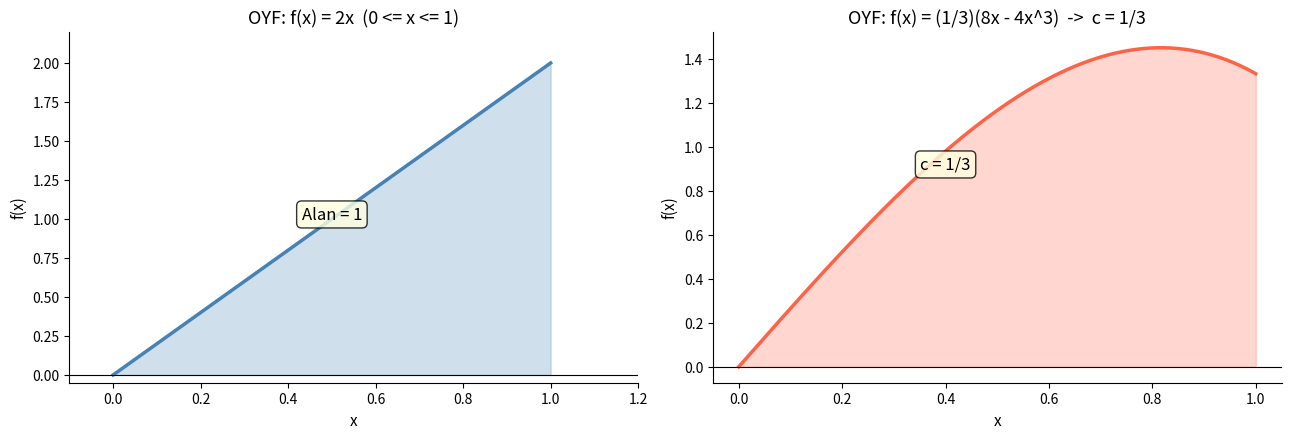
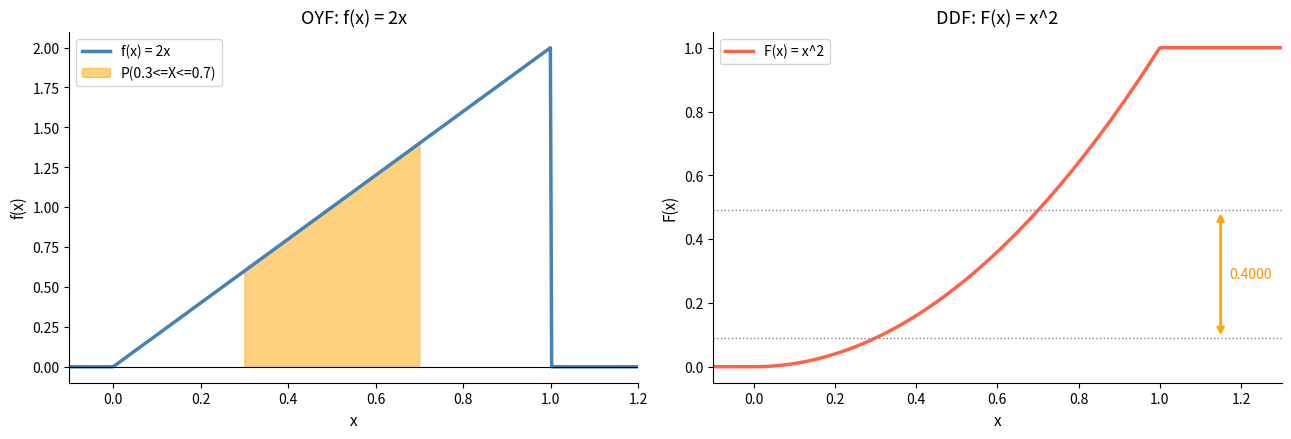
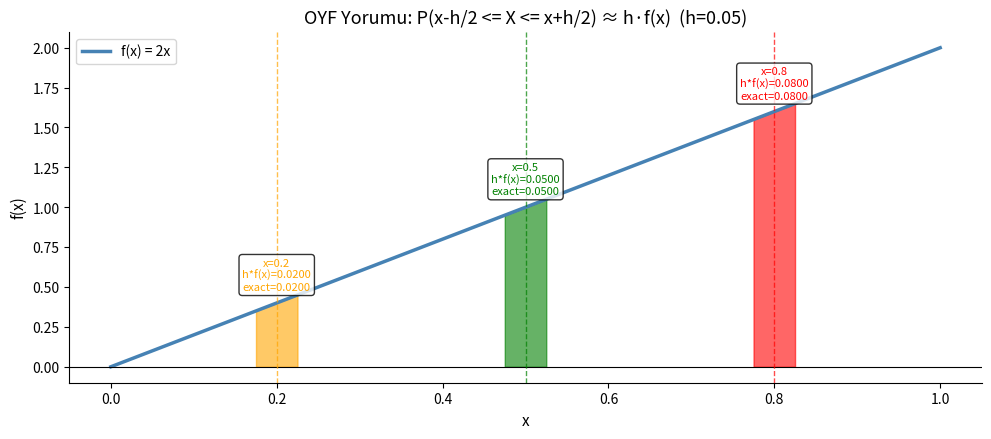
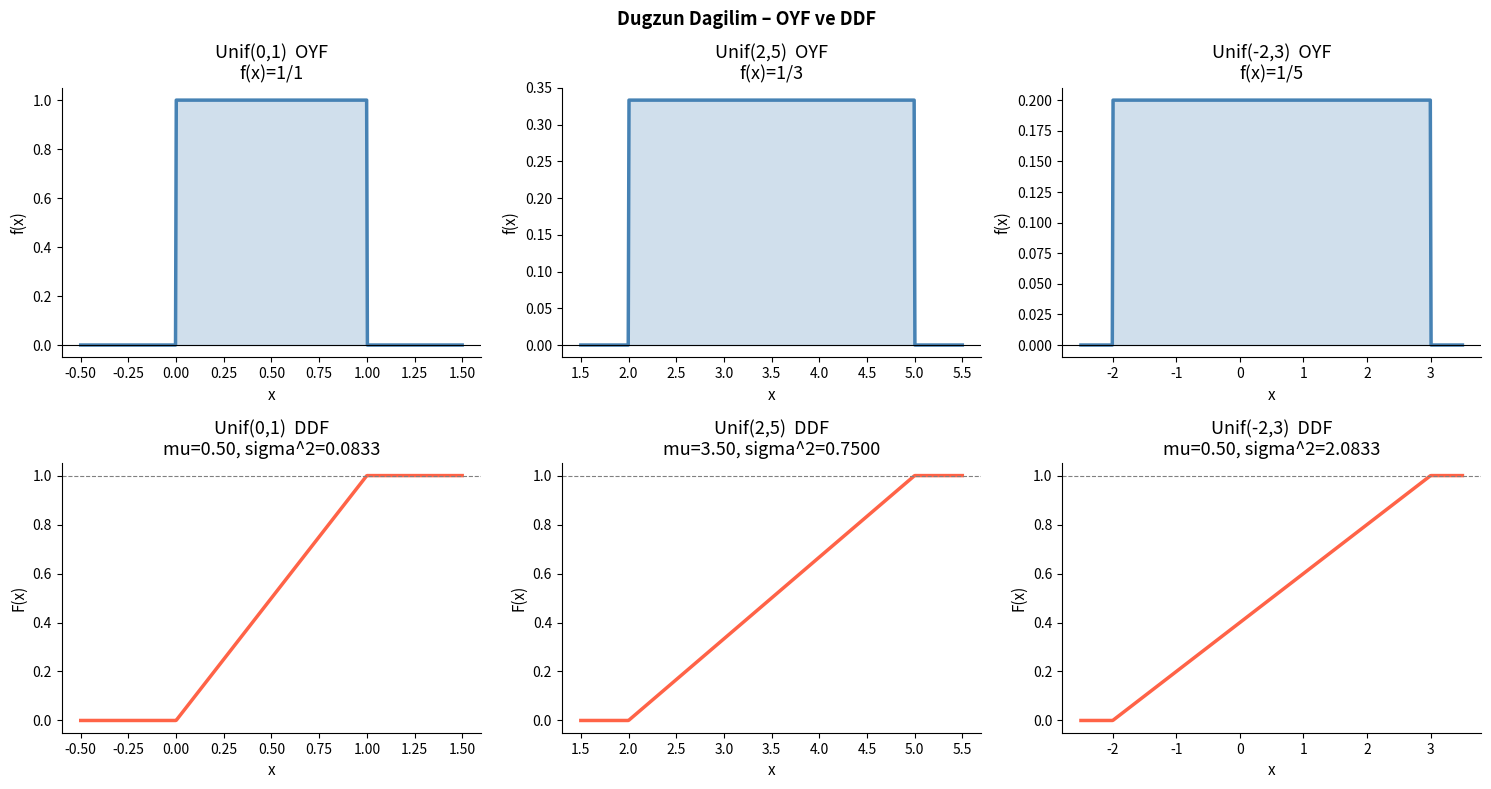
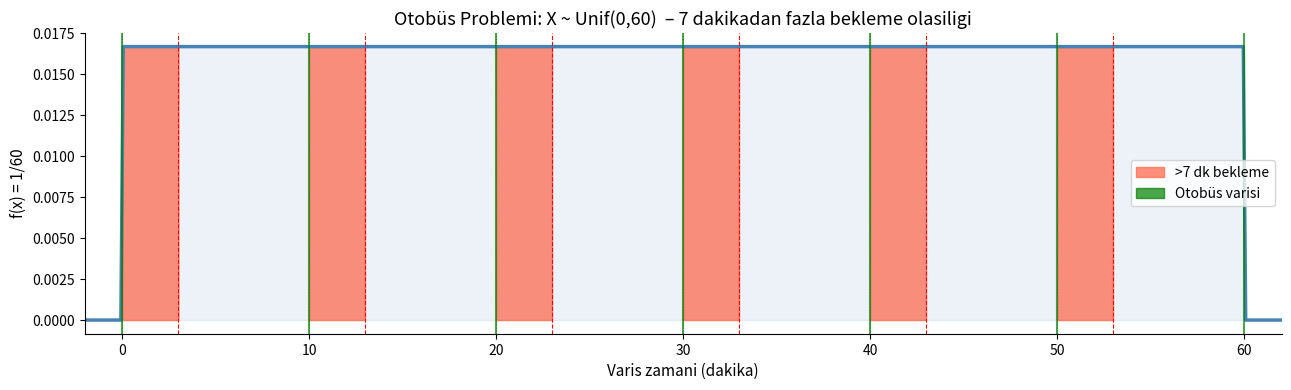
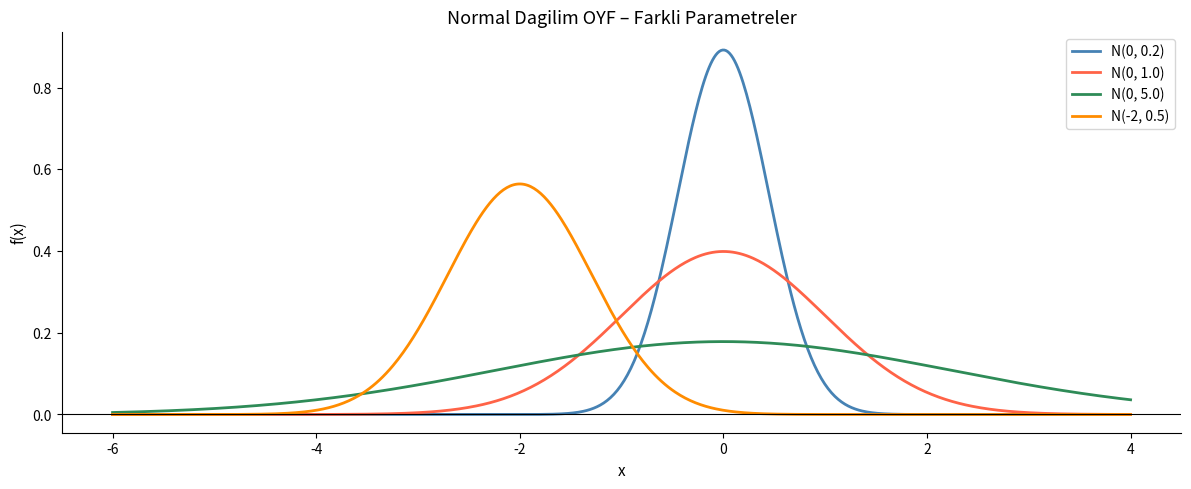
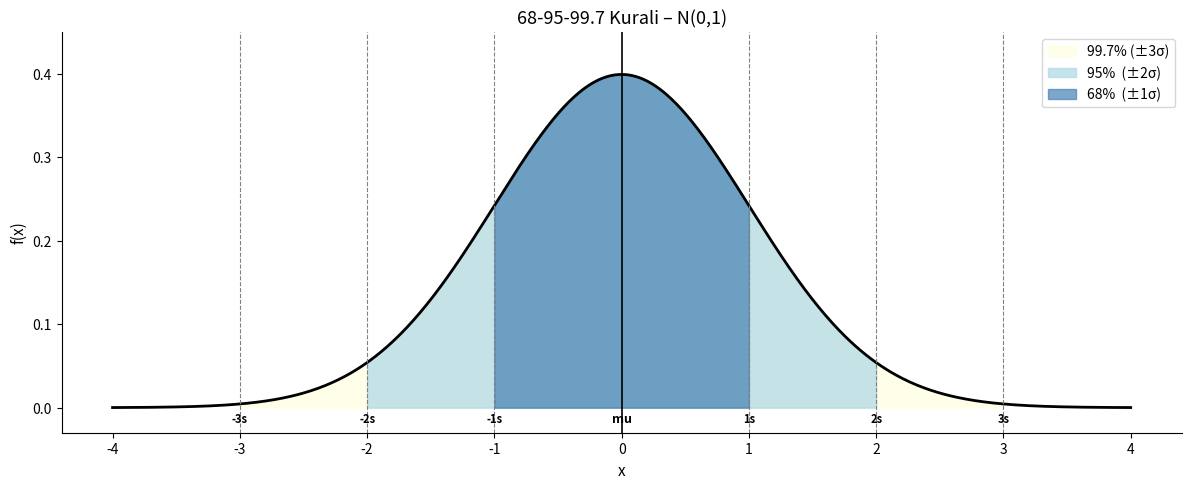
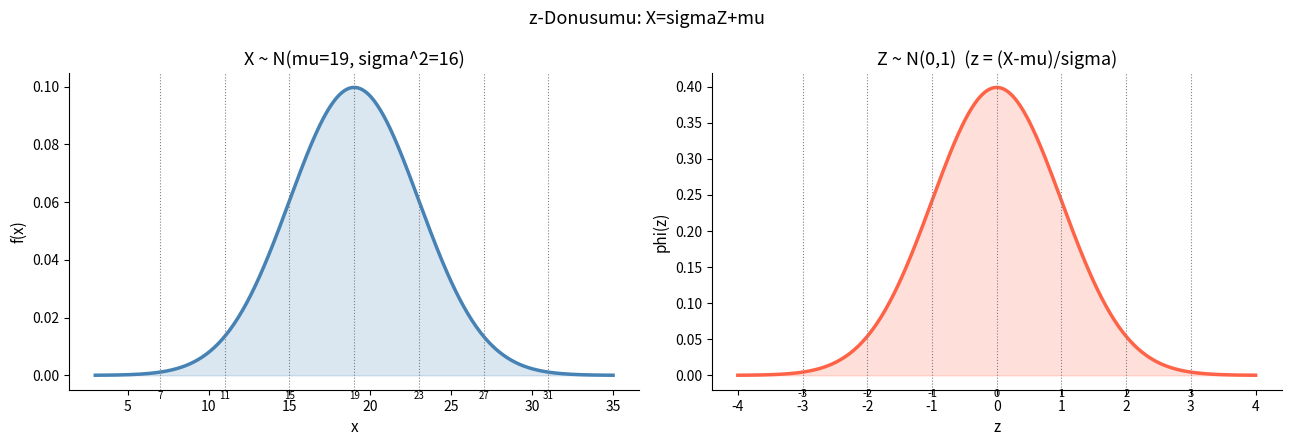
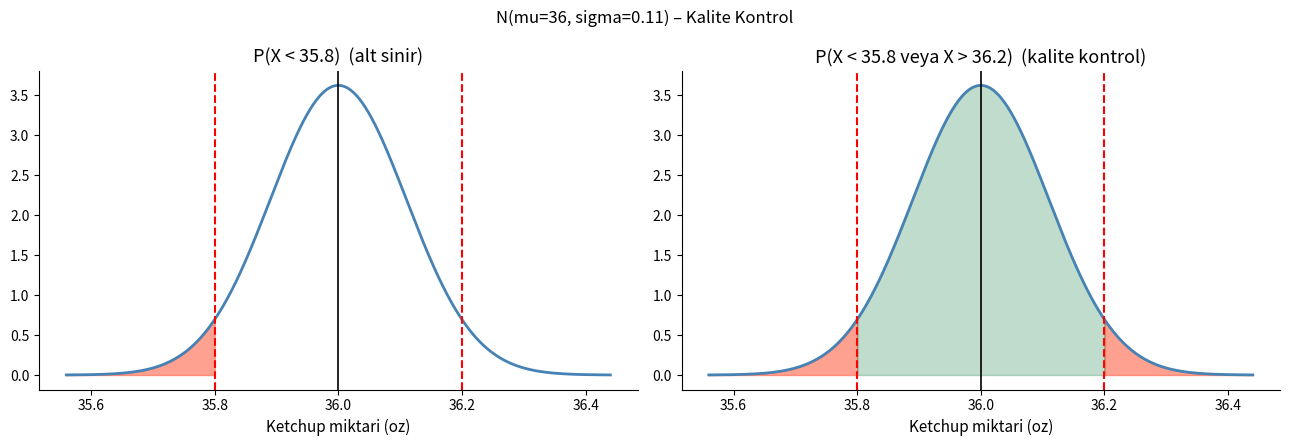
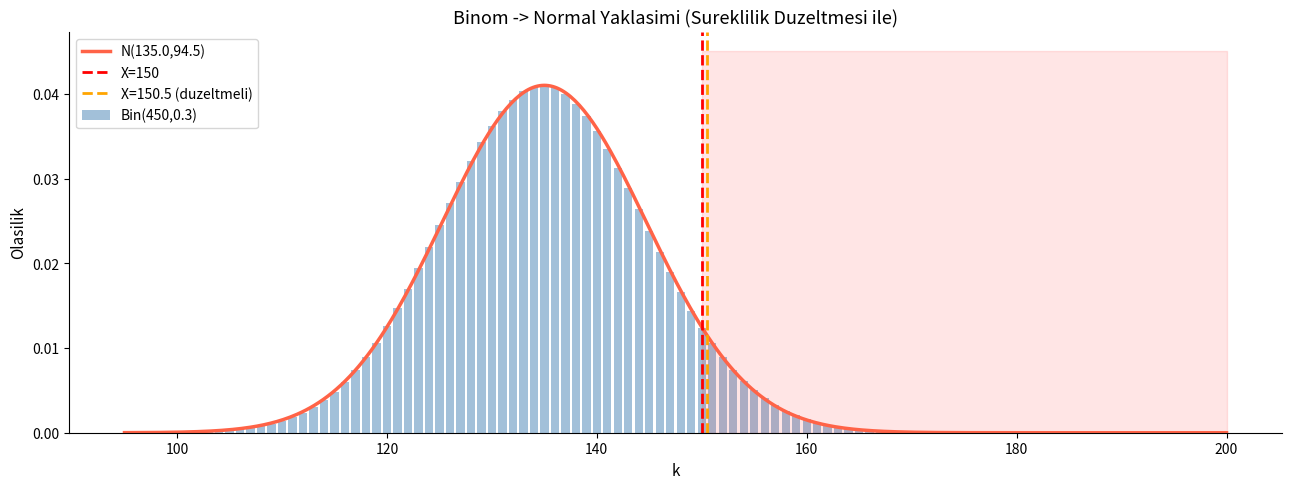
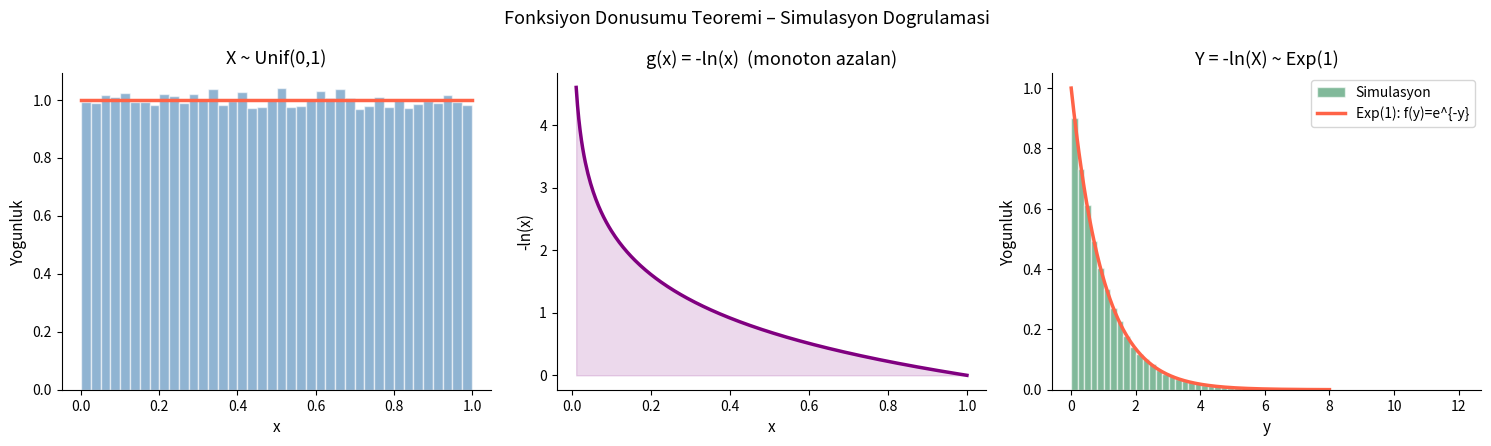
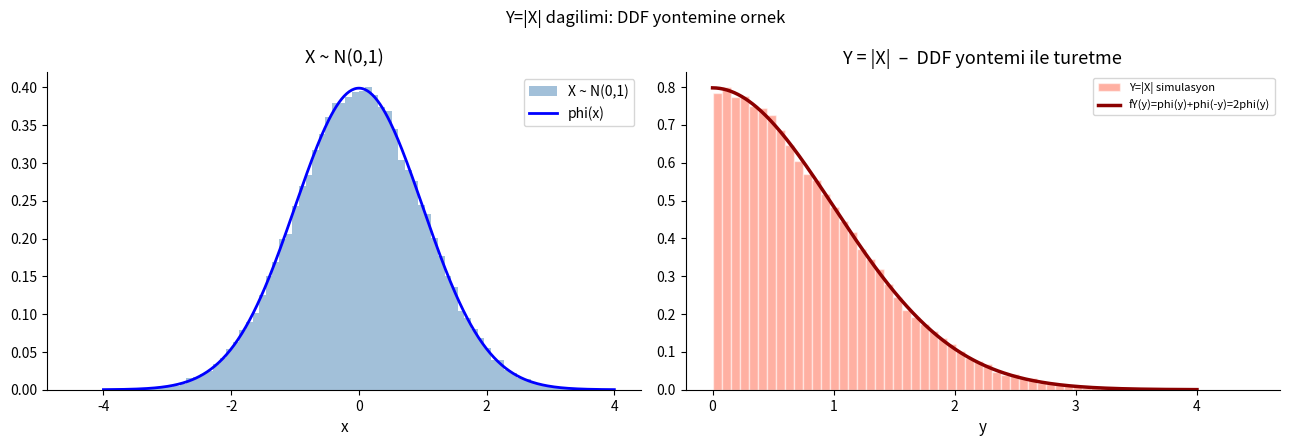
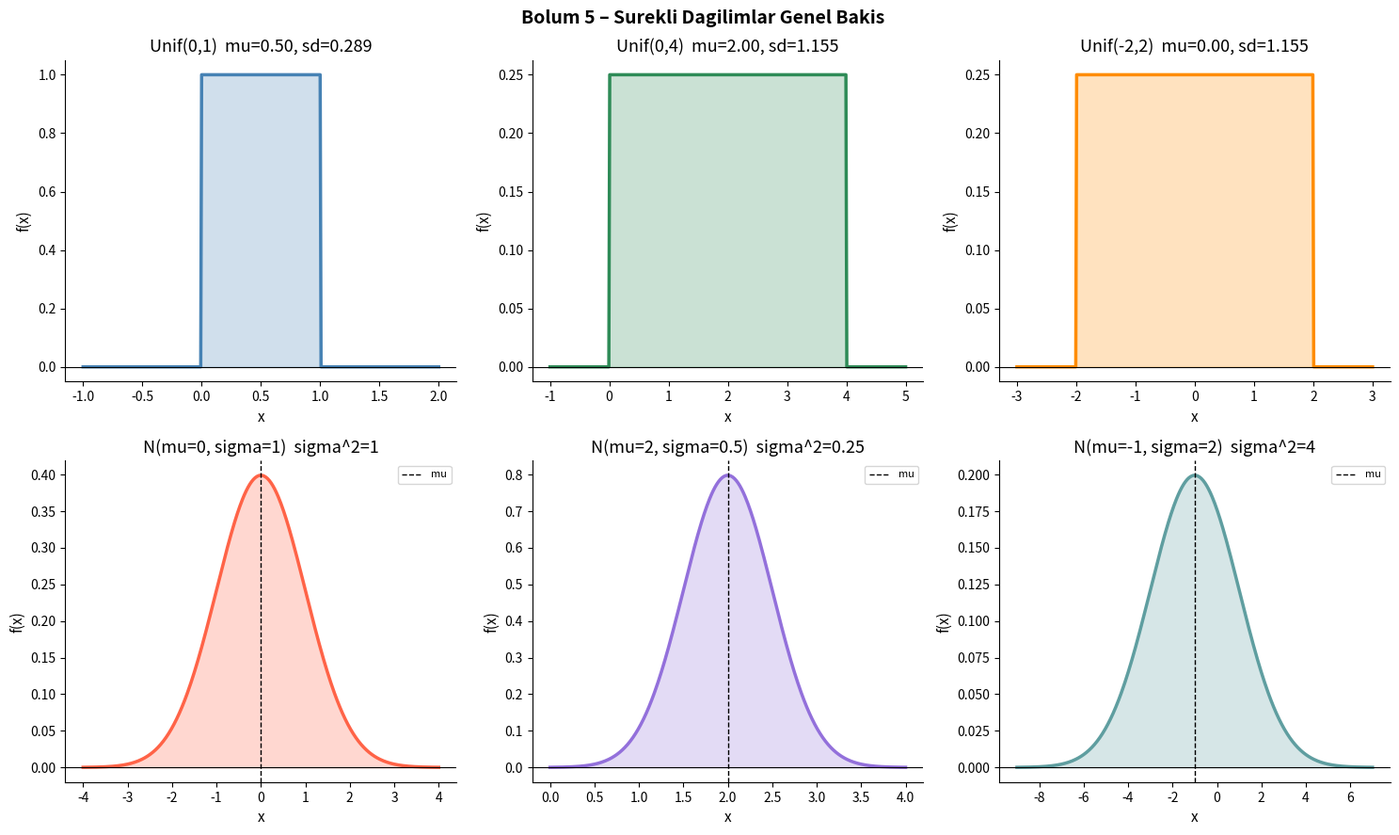

Write Python code to recreate these figures, in order.
import numpy as np
import matplotlib.pyplot as plt
import matplotlib.patches as mpatches
from matplotlib.patches import Polygon
from scipy import stats, integrate
import warnings
warnings.filterwarnings('ignore')

plt.rcParams.update({
    'figure.dpi': 110,
    'axes.spines.top': False,
    'axes.spines.right': False,
    'axes.titlesize': 13,
    'axes.labelsize': 11,
})
np.random.seed(42)
print("Kutuphaneler basariyla yuklendi ✓")

# OYF'nin iki zorunlu koşulunu görselleştirme
# Koşul 1: f(x) >= 0
# Koşul 2: integral = 1

# Örnek: f(x) = 2x, 0 <= x <= 1
x = np.linspace(0, 1, 300)
f_x = 2 * x

fig, axes = plt.subplots(1, 2, figsize=(13, 4.5))

# Sol: OYF grafiği + gölgelendirme
ax = axes[0]
ax.plot(x, f_x, 'steelblue', linewidth=2.5)
ax.fill_between(x, f_x, alpha=0.25, color='steelblue')
ax.set_xlim(-0.1, 1.2); ax.set_ylim(-0.05, 2.2)
ax.axhline(0, color='black', linewidth=0.8)
ax.set_xlabel('x'); ax.set_ylabel('f(x)')
ax.set_title('OYF: f(x) = 2x  (0 <= x <= 1)')
ax.text(0.5, 1.0, 'Alan = 1', ha='center', fontsize=12,
        bbox=dict(boxstyle='round', facecolor='lightyellow', alpha=0.8))

# Koşul 2 doğrulama
integral, _ = integrate.quad(lambda x: 2*x, 0, 1)
print("OYF gecerlilik:")
print("  1) f(x) >= 0 mu?  Evet, 2x >= 0 icin x >= 0 ✓")
print(f"  2) Integral = 1 mi? {integral:.6f}  ✓")

# Sag: c sabiti bulma ornegi
# f(x) = c(8x - 4x^3), 0 <= x <= 1
ax = axes[1]
x_fine = np.linspace(0, 1, 300)
c = 1/3
f_c = c * (8*x_fine - 4*x_fine**3)
ax.plot(x_fine, f_c, 'tomato', linewidth=2.5)
ax.fill_between(x_fine, f_c, alpha=0.25, color='tomato')
ax.set_xlabel('x'); ax.set_ylabel('f(x)')
ax.set_title('OYF: f(x) = (1/3)(8x - 4x^3)  ->  c = 1/3')
ax.text(0.4, 0.9, 'c = 1/3', ha='center', fontsize=12,
        bbox=dict(boxstyle='round', facecolor='lightyellow', alpha=0.8))
ax.axhline(0, color='black', linewidth=0.8)

integral2, _ = integrate.quad(lambda x: c*(8*x - 4*x**3), 0, 1)
print(f"\nc(8x-4x^3) icin integral: c*{integral2/c:.4f} = {integral2:.6f} ✓")
plt.tight_layout(); plt.show()

# f(x) = 2x ornegi icin OYF ve DDF birlikte goster
x_range = np.linspace(-0.2, 1.3, 500)
x_inner = np.linspace(0, 1, 300)

# OYF
def oyf(x):
    return np.where((x >= 0) & (x <= 1), 2*x, 0.0)

# DDF: F(x) = x^2 for 0<=x<=1
def ddf(x):
    return np.where(x < 0, 0.0, np.where(x > 1, 1.0, x**2))

# Aralik olasiligi: P(0.3 <= X <= 0.7)
a, b = 0.3, 0.7
prob_ab, _ = integrate.quad(lambda x: 2*x, a, b)

fig, axes = plt.subplots(1, 2, figsize=(13, 4.5))

# OYF + golgeli aralik
ax = axes[0]
ax.plot(x_range, oyf(x_range), 'steelblue', linewidth=2.5, label='f(x) = 2x')
x_shade = np.linspace(a, b, 200)
ax.fill_between(x_shade, oyf(x_shade), alpha=0.5, color='orange', label=f'P({a}<=X<={b})')
ax.axhline(0, color='black', linewidth=0.8)
ax.set_title('OYF: f(x) = 2x')
ax.set_xlabel('x'); ax.set_ylabel('f(x)')
ax.legend(); ax.set_xlim(-0.1, 1.2)

# DDF
ax = axes[1]
ax.plot(x_range, ddf(x_range), 'tomato', linewidth=2.5, label='F(x) = x^2')
ax.axhline(ddf(b), color='gray', linestyle=':', linewidth=1)
ax.axhline(ddf(a), color='gray', linestyle=':', linewidth=1)
ax.annotate('', xy=(1.15, ddf(b)), xytext=(1.15, ddf(a)),
            arrowprops=dict(arrowstyle='<->', color='orange', lw=2))
ax.text(1.17, (ddf(a)+ddf(b))/2, f'{prob_ab:.4f}', va='center', color='darkorange', fontsize=10)
ax.set_title('DDF: F(x) = x^2')
ax.set_xlabel('x'); ax.set_ylabel('F(x)')
ax.legend(); ax.set_xlim(-0.1, 1.3)

plt.tight_layout(); plt.show()

print(f"P({a} <= X <= {b}) = F({b}) - F({a}) = {b**2:.4f} - {a**2:.4f} = {prob_ab:.4f}")
print(f"Dogrulama: integral = {prob_ab:.4f}  ✓")

# OYF yorumu: kucuk h araligi yaklasimi
fig, ax = plt.subplots(figsize=(10, 4.5))

x_range = np.linspace(0, 1, 500)
ax.plot(x_range, 2*x_range, 'steelblue', linewidth=2.5, label='f(x) = 2x')
ax.axhline(0, color='black', linewidth=0.8)

# Farkli noktalarda h*f(x) goster
colors = ['orange', 'green', 'red']
x_points = [0.2, 0.5, 0.8]
h = 0.05
for xi, color in zip(x_points, colors):
    p_approx = h * 2 * xi
    p_exact, _ = integrate.quad(lambda x: 2*x, xi-h/2, xi+h/2)
    ax.fill_between([xi-h/2, xi+h/2], [2*(xi-h/2), 2*(xi+h/2)],
                   alpha=0.6, color=color)
    ax.axvline(xi, color=color, linestyle='--', linewidth=1, alpha=0.7)
    ax.text(xi, 2*xi + 0.08, f"x={xi}\nh*f(x)={p_approx:.4f}\nexact={p_exact:.4f}",
            ha='center', fontsize=8, color=color,
            bbox=dict(boxstyle='round', facecolor='white', alpha=0.8))

ax.set_title('OYF Yorumu: P(x-h/2 <= X <= x+h/2) ≈ h·f(x)  (h=0.05)')
ax.set_xlabel('x'); ax.set_ylabel('f(x)')
ax.legend(); plt.tight_layout(); plt.show()

# Ornek: f(x) = 2x, 0<=x<=1
from scipy.integrate import quad

f = lambda x: 2*x

E_X,  _ = quad(lambda x: x * f(x),    0, 1)
E_X2, _ = quad(lambda x: x**2 * f(x), 0, 1)
Var_X   = E_X2 - E_X**2
SD_X    = np.sqrt(Var_X)

print("f(x) = 2x  (0 <= x <= 1)")
print("-"*40)
print(f"  E[X]   = integral(x*2x, 0,1) = {E_X:.4f}  (analitik: 2/3 = {2/3:.4f})")
print(f"  E[X^2] = integral(x^2*2x,0,1) = {E_X2:.4f}  (analitik: 1/2 = {1/2:.4f})")
print(f"  Var(X) = E[X^2] - E[X]^2 = {E_X2:.4f} - {E_X**2:.4f} = {Var_X:.4f}  (analitik: 1/18 = {1/18:.4f})")
print(f"  SD(X)  = sqrt(Var(X)) = {SD_X:.4f}")

# Dogrusal donusum dogrulama
a, b = 3.0, 2.0
E_aXb_direkt, _ = quad(lambda x: (a*x + b) * f(x), 0, 1)
E_aXb_kural     = a * E_X + b
print(f"\nDogrusal kural E[3X+2]:")
print(f"  Direkt integral : {E_aXb_direkt:.4f}")
print(f"  3*E[X]+2        : {E_aXb_kural:.4f}")
print(f"  Esit mi? {chr(10003) if np.isclose(E_aXb_direkt, E_aXb_kural) else chr(10007)}")

def unif_oyf(x, a, b):
    return np.where((x > a) & (x < b), 1.0/(b-a), 0.0)

def unif_ddf(x, a, b):
    return np.where(x <= a, 0.0, np.where(x >= b, 1.0, (x-a)/(b-a)))

# Birden fazla aralik kombinasyonu
configs = [(0, 1), (2, 5), (-2, 3)]
fig, axes = plt.subplots(2, 3, figsize=(15, 8))

for i, (a, b) in enumerate(configs):
    mu  = (a + b) / 2
    var = (b - a)**2 / 12
    sd  = np.sqrt(var)
    x   = np.linspace(a - 0.5, b + 0.5, 500)

    ax = axes[0, i]
    ax.plot(x, unif_oyf(x, a, b), 'steelblue', linewidth=2.5)
    ax.fill_between(x, unif_oyf(x, a, b), alpha=0.25, color='steelblue')
    ax.axhline(0, color='black', linewidth=0.8)
    ax.set_title(f'Unif({a},{b})  OYF\nf(x)=1/{b-a}')
    ax.set_xlabel('x'); ax.set_ylabel('f(x)')

    ax = axes[1, i]
    ax.plot(x, unif_ddf(x, a, b), 'tomato', linewidth=2.5)
    ax.axhline(1, color='gray', linestyle='--', linewidth=0.8)
    ax.set_title(f'Unif({a},{b})  DDF\nmu={mu:.2f}, sigma^2={var:.4f}')
    ax.set_xlabel('x'); ax.set_ylabel('F(x)')

plt.suptitle('Dugzun Dagilim – OYF ve DDF', fontsize=13, fontweight='bold')
plt.tight_layout(); plt.show()

# Analitik dogrulama
print("Unif(alpha, beta) analitik degerler:")
print(f"  E[X] = (alpha+beta)/2")
print(f"  Var(X) = (beta-alpha)^2/12")

for a, b in configs:
    mu_analitik = (a+b)/2
    var_analitik = (b-a)**2/12
    mu_num, _  = quad(lambda x: x/(b-a), a, b)
    ex2, _     = quad(lambda x: x**2/(b-a), a, b)
    var_num    = ex2 - mu_num**2
    print(f"  Unif({a},{b}): E[X]={mu_analitik:.4f} ({mu_num:.4f}), Var={var_analitik:.4f} ({var_num:.4f}) ✓")

# Otobüs örneği: Unif(0,60) – 7 dakikadan fazla bekleme
alpha, beta = 0, 60
n_otobüs = 6  # 10 dakikada bir: 0,10,20,30,40,50

fig, ax = plt.subplots(figsize=(13, 4))
x = np.linspace(-2, 62, 500)
ax.plot(x, unif_oyf(x, alpha, beta), 'steelblue', linewidth=2.5)
ax.fill_between(x, unif_oyf(x, alpha, beta), alpha=0.1, color='steelblue')

# 7 dakikadan fazla beklenen araliklar: otobüs t=0,10,...,50'de gelir
# 7 dk fazla bekleme: t in (0,3), (10,13), (20,23), (30,33), (40,43), (50,53)
bekleme_araliklar = [(0,3), (10,13), (20,23), (30,33), (40,43), (50,53)]
toplam_uzunluk = 0
for (t1, t2) in bekleme_araliklar:
    x_s = np.linspace(t1, t2, 100)
    ax.fill_between(x_s, unif_oyf(x_s, alpha, beta),
                   alpha=0.7, color='tomato')
    ax.axvline(t1, color='gray', linestyle=':', linewidth=0.8)
    ax.axvline(t2, color='red', linestyle='--', linewidth=0.8)
    toplam_uzunluk += (t2 - t1)

for t_otobüs in range(0, 61, 10):
    ax.axvline(t_otobüs, color='green', linestyle='-', linewidth=1.5,
               alpha=0.7, label='Otobüs' if t_otobüs == 0 else '_')

kirmizi_yama = mpatches.Patch(color='tomato', alpha=0.7, label='>7 dk bekleme')
yesil_yama  = mpatches.Patch(color='green',  alpha=0.7, label='Otobüs varisi')
ax.legend(handles=[kirmizi_yama, yesil_yama])
ax.set_xlabel('Varis zamani (dakika)')
ax.set_ylabel('f(x) = 1/60')
ax.set_title('Otobüs Problemi: X ~ Unif(0,60)  – 7 dakikadan fazla bekleme olasiligi')
ax.set_xlim(-2, 62)
plt.tight_layout(); plt.show()

P_7dk = toplam_uzunluk / 60
print(f"Kirmizi aralik toplam uzunlugu: {toplam_uzunluk} dakika")
print(f"P(7 dk fazla bekleme) = {toplam_uzunluk}/60 = {P_7dk:.4f}")

# Normal dagilim – farkli parametre kombinasyonlari
configs = [
    (0,  0.2, 'N(0, 0.2)',  'steelblue'),
    (0,  1.0, 'N(0, 1.0)',  'tomato'),
    (0,  5.0, 'N(0, 5.0)',  'seagreen'),
    (-2, 0.5, 'N(-2, 0.5)', 'darkorange'),
]

x = np.linspace(-6, 4, 600)
fig, ax = plt.subplots(figsize=(12, 5))

for mu, sig2, lbl, color in configs:
    pdf = stats.norm.pdf(x, mu, np.sqrt(sig2))
    ax.plot(x, pdf, color=color, linewidth=2, label=lbl)

ax.axhline(0, color='black', linewidth=0.8)
ax.set_xlabel('x'); ax.set_ylabel('f(x)')
ax.set_title('Normal Dagilim OYF – Farkli Parametreler')
ax.legend(); plt.tight_layout(); plt.show()

print("Standart normal N(0,1):")
mu, sig = 0, 1
for k in [1, 2, 3]:
    p = stats.norm.cdf(mu+k*sig) - stats.norm.cdf(mu-k*sig)
    print(f"  P(|X-mu| <= {k}*sigma) = {p*100:.2f}%")

mu, sigma = 0, 1
x = np.linspace(mu - 4*sigma, mu + 4*sigma, 600)
pdf = stats.norm.pdf(x, mu, sigma)

fig, ax = plt.subplots(figsize=(12, 5))
ax.plot(x, pdf, 'black', linewidth=2)

bolgeler = [
    (1, 'steelblue',  '68%  (±1σ)'),
    (2, 'lightblue',  '95%  (±2σ)'),
    (3, 'lightyellow','99.7% (±3σ)'),
]
for k, color, lbl in reversed(bolgeler):
    x_fill = np.linspace(mu-k*sigma, mu+k*sigma, 400)
    ax.fill_between(x_fill, stats.norm.pdf(x_fill, mu, sigma),
                   alpha=0.7, color=color, label=lbl)

for k in [1, 2, 3]:
    for sign in [-1, 1]:
        xp = mu + sign*k*sigma
        ax.axvline(xp, color='gray', linestyle='--', linewidth=0.8)
        _lbl = "mu" if k == 0 else ("" if sign > 0 else "-") + f"{k}s"
        ax.text(xp, -0.018, _lbl, ha='center', fontsize=8, fontweight='bold')

ax.axvline(mu, color='black', linestyle='-', linewidth=1.2)
ax.text(mu, -0.018, 'mu', ha='center', fontsize=9, fontweight='bold')
ax.set_xlabel('x'); ax.set_ylabel('f(x)')
ax.set_title('68-95-99.7 Kurali – N(0,1)')
ax.legend(loc='upper right')
ax.set_ylim(-0.03, 0.45)
plt.tight_layout(); plt.show()

# z-donusumu gorsellestirme
mu, sigma = 19, 4  # sigma^2 = 16 demek

fig, axes = plt.subplots(1, 2, figsize=(13, 4.5))

# X ~ N(19, 16)
x = np.linspace(mu - 4*sigma, mu + 4*sigma, 500)
ax = axes[0]
ax.plot(x, stats.norm.pdf(x, mu, sigma), 'steelblue', linewidth=2.5)
ax.fill_between(x, stats.norm.pdf(x, mu, sigma), alpha=0.2, color='steelblue')
ax.set_title(f'X ~ N(mu={mu}, sigma^2={sigma**2})')
ax.set_xlabel('x'); ax.set_ylabel('f(x)')
for k in range(-3, 4):
    ax.axvline(mu + k*sigma, color='gray', linestyle=':', linewidth=0.8)
    ax.text(mu + k*sigma, -0.008,
            f'{mu+k*sigma}', ha='center', fontsize=7)

# Z ~ N(0,1)
z = np.linspace(-4, 4, 500)
ax = axes[1]
ax.plot(z, stats.norm.pdf(z), 'tomato', linewidth=2.5)
ax.fill_between(z, stats.norm.pdf(z), alpha=0.2, color='tomato')
ax.set_title('Z ~ N(0,1)  (z = (X-mu)/sigma)')
ax.set_xlabel('z'); ax.set_ylabel('phi(z)')
for k in range(-3, 4):
    ax.axvline(k, color='gray', linestyle=':', linewidth=0.8)
    ax.text(k, -0.03, str(k), ha='center', fontsize=8)

plt.suptitle('z-Donusumu: X=sigmaZ+mu', fontsize=13)
plt.tight_layout(); plt.show()

# Phi tablosu – z sorgulama
print("Standart Normal Phi(z) tablo ornekleri:")
z_vals = [-2.0, -1.82, -1.5, 0.0, 1.0, 1.64, 1.96, 2.0]
print(f"  {'z':>6} | {'Phi(z)':>8} | {'1-Phi(z)':>10}")
print("  " + "-"*30)
for z_val in z_vals:
    print(f"  {z_val:>6.2f} | {stats.norm.cdf(z_val):>8.4f} | {1-stats.norm.cdf(z_val):>10.4f}")

mu, sigma = 36, 0.11
a_alt, a_ust = 35.8, 36.2

# z-skoru hesabi
z_alt = (a_alt - mu) / sigma
z_ust = (a_ust - mu) / sigma

P_alt  = stats.norm.cdf(z_alt)
P_ust  = 1 - stats.norm.cdf(z_ust)
P_fail = P_alt + P_ust
P_pass = 1 - P_fail

print("Heinz Ketchup Ornegi:")
print(f"  X ~ N(mu={mu}, sigma={sigma})")
print(f"  z_alt = ({a_alt} - {mu}) / {sigma} = {z_alt:.4f}")
print(f"  z_ust = ({a_ust} - {mu}) / {sigma} = {z_ust:.4f}")
print(f"  P(X < {a_alt}) = Phi({z_alt:.2f}) = {P_alt:.4f}")
print(f"  P(X > {a_ust}) = 1 - Phi({z_ust:.2f}) = {P_ust:.4f}")
print(f"  P(kalite kontrol BASARISIZ) = {P_fail:.4f}")
print(f"  P(kalite kontrol BASARILI)  = {P_pass:.4f}")

# Gorsel
x = np.linspace(mu - 4*sigma, mu + 4*sigma, 500)
pdf = stats.norm.pdf(x, mu, sigma)

fig, axes = plt.subplots(1, 2, figsize=(13, 4.5))

for ax, title, fill_color, region in zip(
    axes,
    ['P(X < 35.8)  (alt sinir)', 'P(X < 35.8 veya X > 36.2)  (kalite kontrol)'],
    ['tomato', 'tomato'],
    ['left', 'both']
):
    ax.plot(x, pdf, 'steelblue', linewidth=2)
    if region == 'left':
        x_fill = np.linspace(mu-4*sigma, a_alt, 200)
        ax.fill_between(x_fill, stats.norm.pdf(x_fill, mu, sigma),
                       alpha=0.6, color='tomato')
    else:
        x_f1 = np.linspace(mu-4*sigma, a_alt, 200)
        x_f2 = np.linspace(a_ust, mu+4*sigma, 200)
        ax.fill_between(x_f1, stats.norm.pdf(x_f1, mu, sigma),
                       alpha=0.6, color='tomato')
        ax.fill_between(x_f2, stats.norm.pdf(x_f2, mu, sigma),
                       alpha=0.6, color='tomato')
        x_ok = np.linspace(a_alt, a_ust, 200)
        ax.fill_between(x_ok, stats.norm.pdf(x_ok, mu, sigma),
                       alpha=0.3, color='seagreen', label='Gecerli')
    ax.axvline(a_alt, color='red', linestyle='--', linewidth=1.5)
    ax.axvline(a_ust, color='red', linestyle='--', linewidth=1.5)
    ax.axvline(mu, color='black', linestyle='-', linewidth=1.2)
    ax.set_title(title)
    ax.set_xlabel('Ketchup miktari (oz)')

plt.suptitle('N(mu=36, sigma=0.11) – Kalite Kontrol', fontsize=12)
plt.tight_layout(); plt.show()

# Universite ornek: Bin(450, 0.3) -> P(X > 150)
n, p_prob = 450, 0.3
mu_b  = n * p_prob
sig_b = np.sqrt(n * p_prob * (1 - p_prob))

print("Universite kabul ornegi: X ~ Bin(n=450, p=0.3)")
print(f"  mu = np = {mu_b}, sigma = sqrt(np(1-p)) = {sig_b:.4f}")
print(f"  np(1-p) = {n*p_prob*(1-p_prob):.1f} >= 10  ✓ (Normal yaklasim uygulanabilir)")

# Kesin Binom
P_exact = 1 - stats.binom.cdf(150, n, p_prob)

# Sureklilik duzeltmesiz
z_150   = (150 - mu_b) / sig_b
P_ndc   = 1 - stats.norm.cdf(z_150)

# Sureklilik duzeltmeli
z_150c  = (150 + 0.5 - mu_b) / sig_b
P_dc    = 1 - stats.norm.cdf(z_150c)

print(f"\n  P(X > 150) kesin Binom        = {P_exact:.4f}")
print(f"  P(X > 150) Normal (duzeltmesiz) = {P_ndc:.4f}  (z={z_150:.4f})")
print(f"  P(X > 150) Normal (duzeltmeli)  = {P_dc:.4f}  (z={z_150c:.4f})")
print(f"  Ders cevabi: 0.0559 -- {chr(10003)}")

# Gorsellestirme: Binom + Normal overlay
k_vals = np.arange(100, 200)
pmf_binom = stats.binom.pmf(k_vals, n, p_prob)
x_cont = np.linspace(95, 200, 500)
pdf_norm = stats.norm.pdf(x_cont, mu_b, sig_b)

fig, ax = plt.subplots(figsize=(13, 5))
ax.bar(k_vals, pmf_binom, width=0.8, alpha=0.5, color='steelblue',
       label=f'Bin({n},{p_prob})')
ax.plot(x_cont, pdf_norm, 'tomato', linewidth=2.5,
        label=f'N({mu_b},{sig_b**2:.1f})')
ax.axvline(150, color='red', linestyle='--', linewidth=2, label='X=150')
ax.axvline(150.5, color='orange', linestyle='--', linewidth=2,
           label='X=150.5 (duzeltmeli)')
ax.fill_betweenx([0, max(pmf_binom)*1.1], 150, 200, alpha=0.1, color='red')
ax.set_xlabel('k'); ax.set_ylabel('Olasilik')
ax.set_title('Binom -> Normal Yaklasimi (Sureklilik Duzeltmesi ile)')
ax.legend(); plt.tight_layout(); plt.show()

# Simülasyon ile teoremin dogrulanmasi
N = 50000
X_ornekler = np.random.uniform(0, 1, N)
Y_ornekler = -np.log(X_ornekler)

fig, axes = plt.subplots(1, 3, figsize=(15, 4.5))

# X ~ Unif(0,1)
ax = axes[0]
ax.hist(X_ornekler, bins=40, density=True, alpha=0.6,
        color='steelblue', edgecolor='white')
x_r = np.linspace(0, 1, 200)
ax.plot(x_r, np.ones_like(x_r), 'tomato', linewidth=2.5)
ax.set_title('X ~ Unif(0,1)')
ax.set_xlabel('x'); ax.set_ylabel('Yogunluk')

# -ln(x) donusum egrisi
ax = axes[1]
x_r2 = np.linspace(0.01, 1, 300)
ax.plot(x_r2, -np.log(x_r2), 'purple', linewidth=2.5)
ax.set_title('g(x) = -ln(x)  (monoton azalan)')
ax.set_xlabel('x'); ax.set_ylabel('-ln(x)')
ax.fill_between(x_r2, -np.log(x_r2), alpha=0.15, color='purple')

# Y = -ln(X) ~ Exp(1)
ax = axes[2]
y_r = np.linspace(0, 8, 300)
ax.hist(Y_ornekler, bins=60, density=True, alpha=0.6,
        color='seagreen', edgecolor='white', label='Simulasyon')
ax.plot(y_r, np.exp(-y_r), 'tomato', linewidth=2.5, label='Exp(1): f(y)=e^{-y}')
ax.set_title('Y = -ln(X) ~ Exp(1)')
ax.set_xlabel('y'); ax.set_ylabel('Yogunluk')
ax.legend()

plt.suptitle('Fonksiyon Donusumu Teoremi – Simulasyon Dogrulamasi', fontsize=13)
plt.tight_layout(); plt.show()

# Dogrulama: Kolmogorov-Smirnov testi
ks_stat, ks_p = stats.kstest(Y_ornekler, 'expon')
print(f"Kolmogorov-Smirnov Testi (Y ~ Exp(1)):")
print(f"  Istatistik: {ks_stat:.4f}, p-degeri: {ks_p:.4f}")
sonuc = chr(10003) if ks_p > 0.05 else chr(10007)
print(f"  p > 0.05 mi? {sonuc}  -- Exp(1) hipotezi reddedilemez")

# Y = |X| ornegi – DDF yontemi
# X ~ N(0,1), Y = |X| icin fY(y) = fX(y) + fX(-y)

N = 50000
X_norm = np.random.normal(0, 1, N)
Y_abs  = np.abs(X_norm)

y = np.linspace(0, 4, 400)
fY_teorik = stats.norm.pdf(y, 0, 1) + stats.norm.pdf(-y, 0, 1)  # = 2*phi(y)

fig, axes = plt.subplots(1, 2, figsize=(13, 4.5))

ax = axes[0]
x_range = np.linspace(-4, 4, 400)
ax.hist(X_norm, bins=80, density=True, alpha=0.5, color='steelblue', label='X ~ N(0,1)')
ax.plot(x_range, stats.norm.pdf(x_range), 'blue', linewidth=2, label='phi(x)')
ax.set_title('X ~ N(0,1)')
ax.set_xlabel('x'); ax.legend()

ax = axes[1]
ax.hist(Y_abs, bins=60, density=True, alpha=0.5,
        color='tomato', edgecolor='white', label='Y=|X| simulasyon')
ax.plot(y, fY_teorik, 'darkred', linewidth=2.5,
        label='fY(y)=phi(y)+phi(-y)=2phi(y)')
ax.set_title('Y = |X|  –  DDF yontemi ile turetme')
ax.set_xlabel('y'); ax.legend(fontsize=8)

plt.suptitle('Y=|X| dagilimi: DDF yontemine ornek', fontsize=12)
plt.tight_layout(); plt.show()

print("Teorem:")
print("  FY(y) = P(|X| < y) = P(-y < X < y) = FX(y) - FX(-y)")
print("  fY(y) = d/dy[FX(y) - FX(-y)] = fX(y) + fX(-y)")
print("  Icin X~N(0,1): fY(y) = phi(y) + phi(-y) = 2phi(y), y >= 0")

# Karsilastirma grafigi: Unif vs Normal
fig, axes = plt.subplots(2, 3, figsize=(15, 9))

# Unif – farkli araliklar
for ax, (a, b), color in zip(
    axes[0],
    [(0,1),(0,4),(-2,2)],
    ['steelblue','seagreen','darkorange']
):
    mu_u  = (a+b)/2
    sd_u  = np.sqrt((b-a)**2/12)
    x = np.linspace(a-1, b+1, 400)
    ax.plot(x, stats.uniform.pdf(x, a, b-a), color=color, linewidth=2.5)
    ax.fill_between(x, stats.uniform.pdf(x, a, b-a), alpha=0.25, color=color)
    ax.axhline(0, color='black', linewidth=0.8)
    ax.set_title(f'Unif({a},{b})  mu={mu_u:.2f}, sd={sd_u:.3f}')
    ax.set_xlabel('x'); ax.set_ylabel('f(x)')

# Normal – farkli parametreler
for ax, (mu, sig), color in zip(
    axes[1],
    [(0,1),(2,0.5),(-1,2)],
    ['tomato','mediumpurple','cadetblue']
):
    x = np.linspace(mu-4*sig, mu+4*sig, 400)
    ax.plot(x, stats.norm.pdf(x, mu, sig), color=color, linewidth=2.5)
    ax.fill_between(x, stats.norm.pdf(x, mu, sig), alpha=0.25, color=color)
    ax.axhline(0, color='black', linewidth=0.8)
    ax.axvline(mu, color='black', linestyle='--', linewidth=1, label='mu')
    ax.set_title(f'N(mu={mu}, sigma={sig})  sigma^2={sig**2}')
    ax.set_xlabel('x'); ax.set_ylabel('f(x)')
    ax.legend(fontsize=8)

plt.suptitle('Bolum 5 – Surekli Dagilimlar Genel Bakis', fontsize=14, fontweight='bold')
plt.tight_layout(); plt.show()

print("Bolum 5 tamamlandi! ✓")
